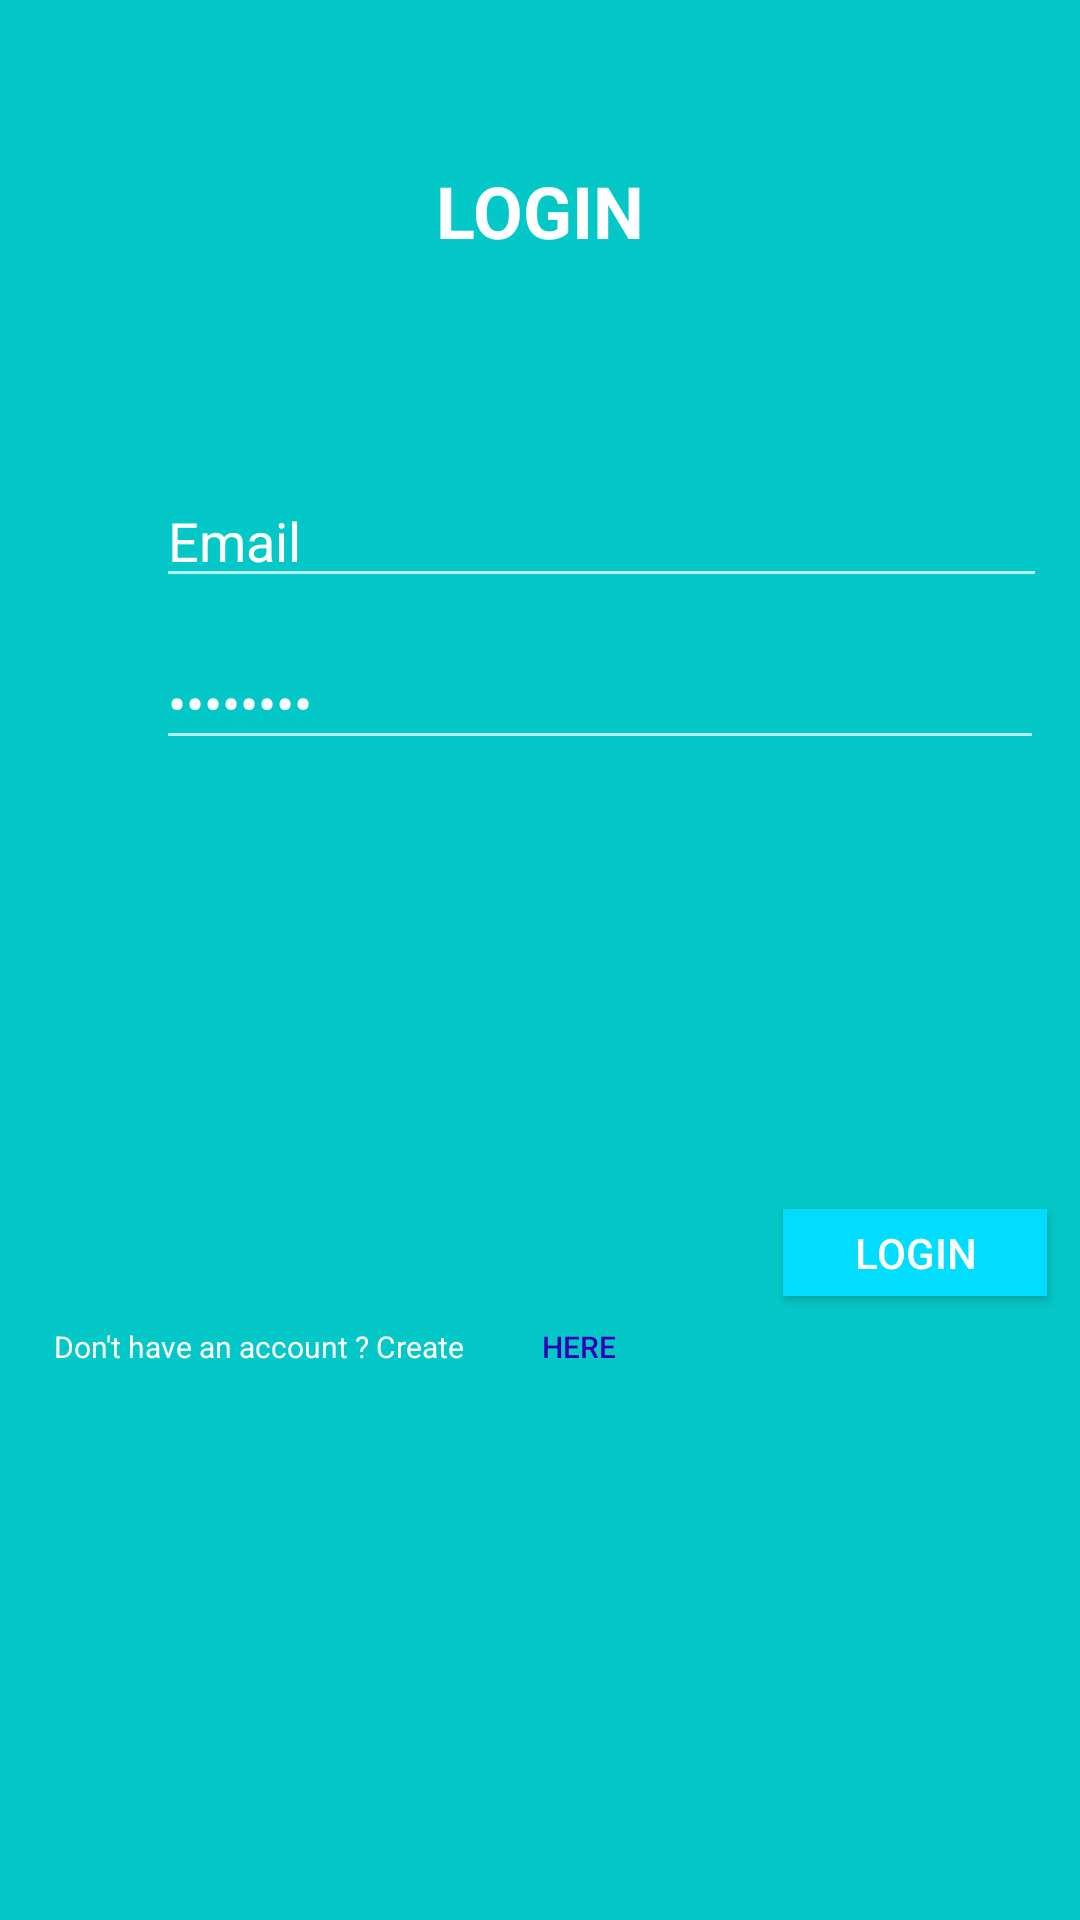

Layout XML and referenced resources for this Android screen:
<!-- AndroidManifest.xml: application theme AppTheme -->
<!-- res/layout/activity_main.xml -->
<?xml version="1.0" encoding="utf-8"?>
<RelativeLayout xmlns:android="http://schemas.android.com/apk/res/android"
    xmlns:app="http://schemas.android.com/apk/res-auto"
    xmlns:tools="http://schemas.android.com/tools"
    android:layout_width="match_parent"
    android:layout_height="match_parent"
    android:background="#04C8C7"
    tools:context=".Main">

    <EditText
        android:id="@+id/email"
        android:layout_width="297dp"
        android:layout_height="wrap_content"
        android:layout_alignParentEnd="true"
        android:layout_alignParentTop="true"
        android:layout_marginEnd="11dp"
        android:layout_marginTop="158dp"
        android:ems="10"
        android:inputType="textEmailAddress"
        android:labelFor="@+id/loginButton"
        android:text="@string/email"
        android:textColor="#FFFFFF" />

    <EditText
        android:id="@+id/password"
        android:layout_width="296dp"
        android:layout_height="wrap_content"
        android:layout_alignParentEnd="true"
        android:layout_alignParentTop="true"
        android:layout_marginEnd="12dp"
        android:layout_marginTop="212dp"
        android:ems="10"
        android:inputType="textPassword"
        android:labelFor="@+id/loginButton"
        android:text="@string/password"
        android:textColor="#FFFFFF" />

    <TextView
        android:id="@+id/textView"
        android:layout_width="wrap_content"
        android:layout_height="wrap_content"
        android:layout_alignParentTop="true"
        android:layout_centerHorizontal="true"
        android:layout_marginTop="54dp"
        android:text="LOGIN"
        android:textColor="#FFFFFF"
        android:textSize="24sp"
        android:textStyle="bold" />

    <Button
        android:id="@+id/loginButton"
        android:layout_width="wrap_content"
        android:layout_height="29dp"
        android:layout_alignEnd="@+id/email"
        android:layout_alignParentBottom="true"
        android:layout_marginBottom="208dp"
        android:background="@android:color/holo_blue_bright"
        android:text="@string/login"
        android:textColor="#FFF" />

    <Button
        android:id="@+id/createButton"
        android:layout_width="0dp"
        android:layout_height="13dp"
        android:layout_marginEnd="133dp"
        android:background="@android:color/transparent"
        android:paddingLeft="0dp"
        android:paddingTop="0dp"
        android:text="@string/here"
        android:textColor="@color/colorPrimary"
        android:textSize="10sp" />

    <TextView
        android:id="@+id/textView2"
        android:layout_width="151dp"
        android:layout_height="14dp"
        android:layout_alignParentBottom="true"
        android:layout_alignParentStart="true"
        android:layout_marginBottom="184dp"
        android:layout_marginStart="18dp"
        android:text="@string/don_t_have_an_account_create"
        android:textAlignment="textStart"
        android:textColor="#fff"
        android:textSize="10sp" />

    <Button
        android:id="@+id/buttonCreate"
        android:layout_width="34dp"
        android:layout_height="14dp"
        android:layout_alignEnd="@+id/textView"
        android:layout_alignTop="@+id/textView2"
        android:background="@android:color/transparent"
        android:text="HERE"
        android:textAlignment="textStart"
        android:textColor="@color/colorPrimaryDark"
        android:textSize="10sp" />

</RelativeLayout>
<!-- resources referenced by this layout -->
<resources>
  <string name="don_t_have_an_account_create">Don\'t have an account ? Create</string>
  <string name="email">Email</string>
  <string name="here">Here</string>
  <string name="login">Login</string>
  <string name="password">Password</string>
  <style name="AppTheme" parent="Theme.AppCompat.NoActionBar">
          <item name="colorPrimary">@color/colorPrimary</item>
          <item name="colorPrimaryDark">@color/colorPrimaryDark</item>
          <item name="colorAccent">@color/colorAccent</item>
          
      </style>
  <!-- not gathered from this repository: default colours our renderer supplied (Android Studio template values) -->
  <color name="colorPrimary">#FF6200EE</color>
  <color name="colorPrimaryDark">#FF3700B3</color>
  <color name="colorAccent">#FF03DAC5</color>
</resources>
